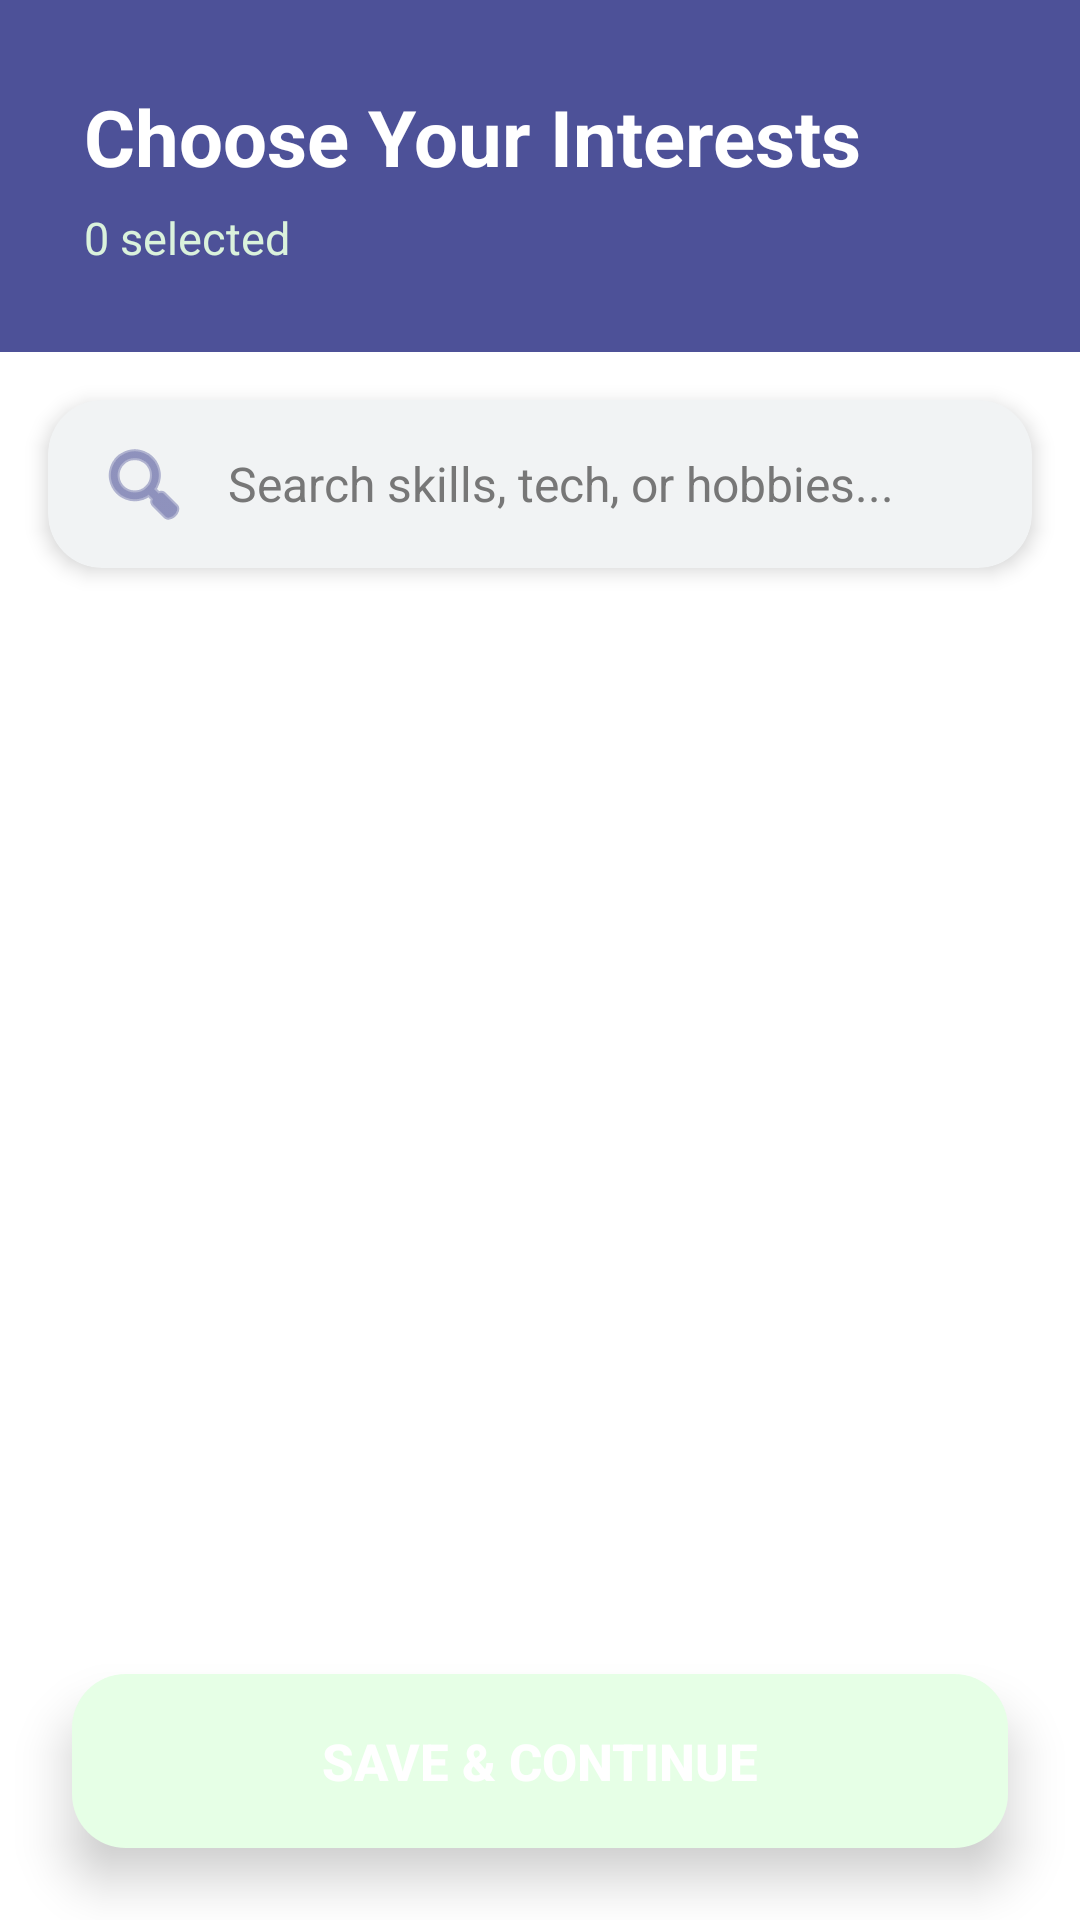

Write the Android layout XML for this screen, with the resource values it uses.
<!-- AndroidManifest.xml: application theme Theme.UniMatch -->
<!-- res/layout/activity_interest.xml -->
<?xml version="1.0" encoding="utf-8"?>
<RelativeLayout xmlns:android="http://schemas.android.com/apk/res/android"
    xmlns:app="http://schemas.android.com/apk/res-auto"
    android:layout_width="match_parent"
    android:layout_height="match_parent"
    android:background="@color/white">

    
    <LinearLayout
        android:id="@+id/headerArea"
        android:layout_width="match_parent"
        android:layout_height="wrap_content"
        android:orientation="vertical"
        android:padding="28dp"
        android:background="@color/primary">

        <TextView
            android:id="@+id/headerTitle"
            android:layout_width="wrap_content"
            android:layout_height="wrap_content"
            android:text="Choose Your Interests"
            android:textSize="26sp"
            android:textStyle="bold"
            android:textColor="@color/white"/>

        <TextView
            android:id="@+id/selectedCount"
            android:layout_width="wrap_content"
            android:layout_height="wrap_content"
            android:text="0 selected"
            android:textSize="15sp"
            android:textColor="@color/mint"
            android:layout_marginTop="6dp"/>
    </LinearLayout>

    
    <androidx.cardview.widget.CardView
        android:id="@+id/searchCard"
        android:layout_width="match_parent"
        android:layout_height="56dp"
        android:layout_below="@id/headerArea"
        android:layout_margin="16dp"
        app:cardCornerRadius="18dp"
        app:cardElevation="4dp"
        app:cardBackgroundColor="#F1F3F4">

        <EditText
            android:id="@+id/searchInterests"
            android:layout_width="match_parent"
            android:layout_height="match_parent"
            android:hint="Search skills, tech, or hobbies..."
            android:background="@android:color/transparent"
            android:paddingStart="16dp"
            android:paddingEnd="16dp"
            android:drawableStart="@android:drawable/ic_menu_search"
            android:drawablePadding="12dp"
            android:textColor="@color/black"
            android:textColorHint="@color/gray"
            android:textSize="16sp"
            android:inputType="text"
            app:drawableTint="@color/primary" />
    </androidx.cardview.widget.CardView>

    
    <androidx.recyclerview.widget.RecyclerView
        android:id="@+id/recyclerView"
        android:layout_width="match_parent"
        android:layout_height="match_parent"
        android:layout_below="@id/searchCard"
        android:layout_above="@id/btnContinue"
        android:paddingStart="12dp"
        android:paddingEnd="12dp"
        android:clipToPadding="false"
        android:paddingBottom="12dp"/>

    
    <Button
        android:id="@+id/btnContinue"
        android:layout_width="match_parent"
        android:layout_height="58dp"
        android:layout_alignParentBottom="true"
        android:layout_margin="24dp"
        android:text="Save &amp; Continue"
        android:textSize="17sp"
        android:textStyle="bold"
        android:textColor="@color/white"
        android:background="@drawable/bg_button_green"
        android:elevation="10dp"
        android:stateListAnimator="@null"/>

</RelativeLayout>
<!-- resources referenced by this layout -->
<resources>
  <color name="black">#1A1A1A</color>
  <color name="gray">#777777</color>
  <color name="mint">#daf2dc</color>
  <color name="primary">#4d5198</color>
  <color name="white">#FFFFFF</color>
  <!-- drawable bg_button_green (drawable) -->
  <shape xmlns:android="http://schemas.android.com/apk/res/android">
  
      <solid android:color="#E6FFE6"/>
  
      <corners android:radius="18dp"/>
  
  </shape>
  <style name="Theme.UniMatch" parent="Base.Theme.UniMatch" />
  <style name="Base.Theme.UniMatch" parent="Theme.Material3.DayNight.NoActionBar">
          
          
      </style>
</resources>
